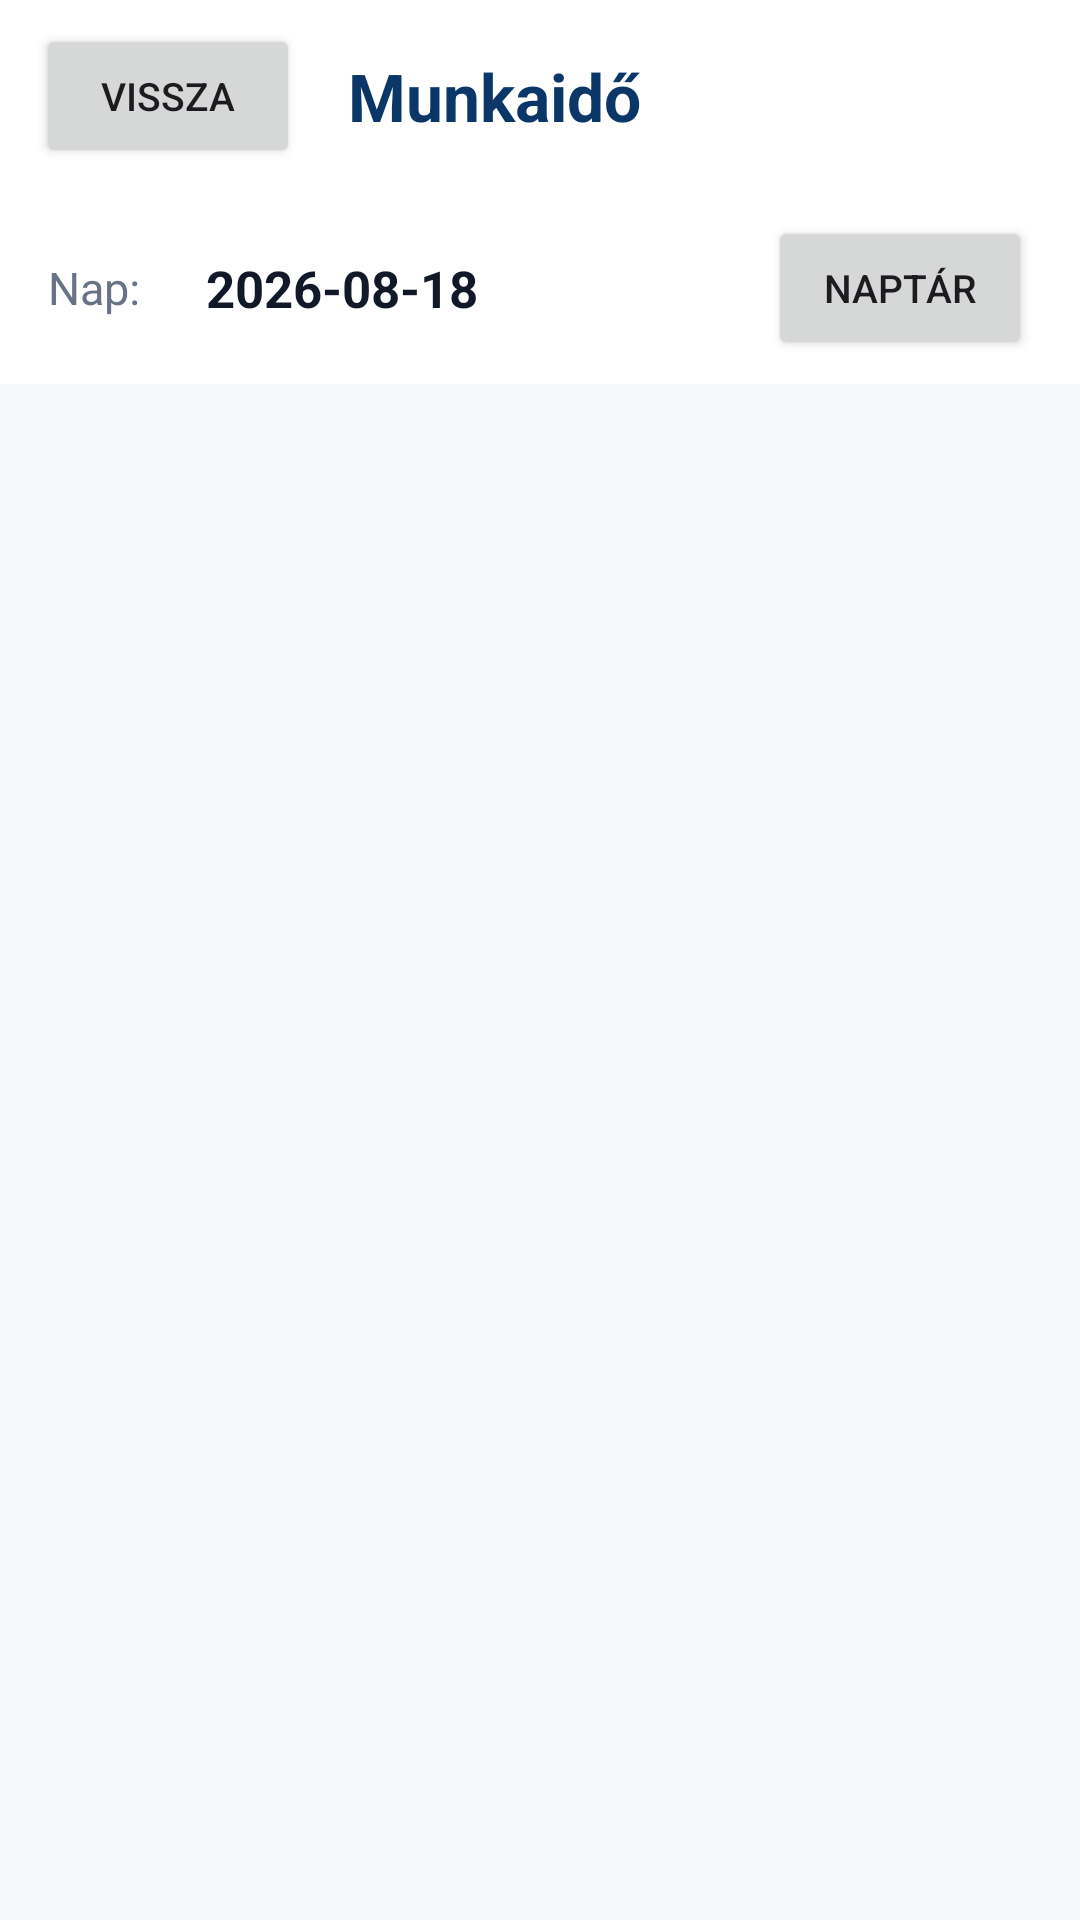

Layout XML and referenced resources for this Android screen:
<!-- AndroidManifest.xml: application theme Theme.MobilBlokkoló -->
<!-- res/layout/activity_work_time.xml -->
<?xml version="1.0" encoding="utf-8"?>
<androidx.constraintlayout.widget.ConstraintLayout
    xmlns:android="http://schemas.android.com/apk/res/android"
    xmlns:app="http://schemas.android.com/apk/res-auto"
    android:layout_width="match_parent"
    android:layout_height="match_parent"
    android:background="#F6F8FB">

    
    <LinearLayout
        android:id="@+id/header"
        android:layout_width="0dp"
        android:layout_height="64dp"
        android:background="#FFFFFF"
        android:gravity="center_vertical"
        android:orientation="horizontal"
        android:paddingStart="12dp"
        android:paddingEnd="12dp"
        app:layout_constraintTop_toTopOf="parent"
        app:layout_constraintStart_toStartOf="parent"
        app:layout_constraintEnd_toEndOf="parent">

        <Button
            android:id="@+id/btnBack"
            android:layout_width="wrap_content"
            android:layout_height="48dp"
            android:text="Vissza"
            android:textSize="13sp" />

        <TextView
            android:layout_width="wrap_content"
            android:layout_height="wrap_content"
            android:layout_marginStart="16dp"
            android:text="Munkaidő"
            android:textColor="#0B3768"
            android:textSize="22sp"
            android:textStyle="bold" />

    </LinearLayout>

    
    <LinearLayout
        android:id="@+id/dateBar"
        android:layout_width="0dp"
        android:layout_height="64dp"
        android:background="#FFFFFF"
        android:gravity="center_vertical"
        android:orientation="horizontal"
        android:paddingStart="16dp"
        android:paddingEnd="16dp"
        app:layout_constraintTop_toBottomOf="@id/header"
        app:layout_constraintStart_toStartOf="parent"
        app:layout_constraintEnd_toEndOf="parent">

        <TextView
            android:layout_width="wrap_content"
            android:layout_height="wrap_content"
            android:text="Nap:"
            android:textColor="#687386"
            android:textSize="15sp" />

        <TextView
            android:id="@+id/tvSelectedDate"
            android:layout_width="0dp"
            android:layout_height="match_parent"
            android:layout_marginStart="10dp"
            android:layout_weight="1"
            android:gravity="center_vertical"
            android:paddingStart="12dp"
            android:text="2026-08-18"
            android:textColor="#111827"
            android:textSize="17sp"
            android:textStyle="bold" />

        <Button
            android:id="@+id/btnSelectDate"
            android:layout_width="wrap_content"
            android:layout_height="48dp"
            android:text="Naptár"
            android:textSize="13sp" />

    </LinearLayout>

    
    <androidx.recyclerview.widget.RecyclerView
        android:id="@+id/recyclerWorkTime"
        android:layout_width="0dp"
        android:layout_height="0dp"
        android:clipToPadding="false"
        android:padding="12dp"
        app:layout_constraintTop_toBottomOf="@id/dateBar"
        app:layout_constraintBottom_toBottomOf="parent"
        app:layout_constraintStart_toStartOf="parent"
        app:layout_constraintEnd_toEndOf="parent" />

</androidx.constraintlayout.widget.ConstraintLayout>
<!-- resources referenced by this layout -->
<resources>
  <style name="Theme.MobilBlokkoló" parent="Base.Theme.MobilBlokkoló" />
  <style name="Base.Theme.MobilBlokkoló" parent="Theme.Material3.DayNight.NoActionBar">
          
          
      </style>
</resources>
